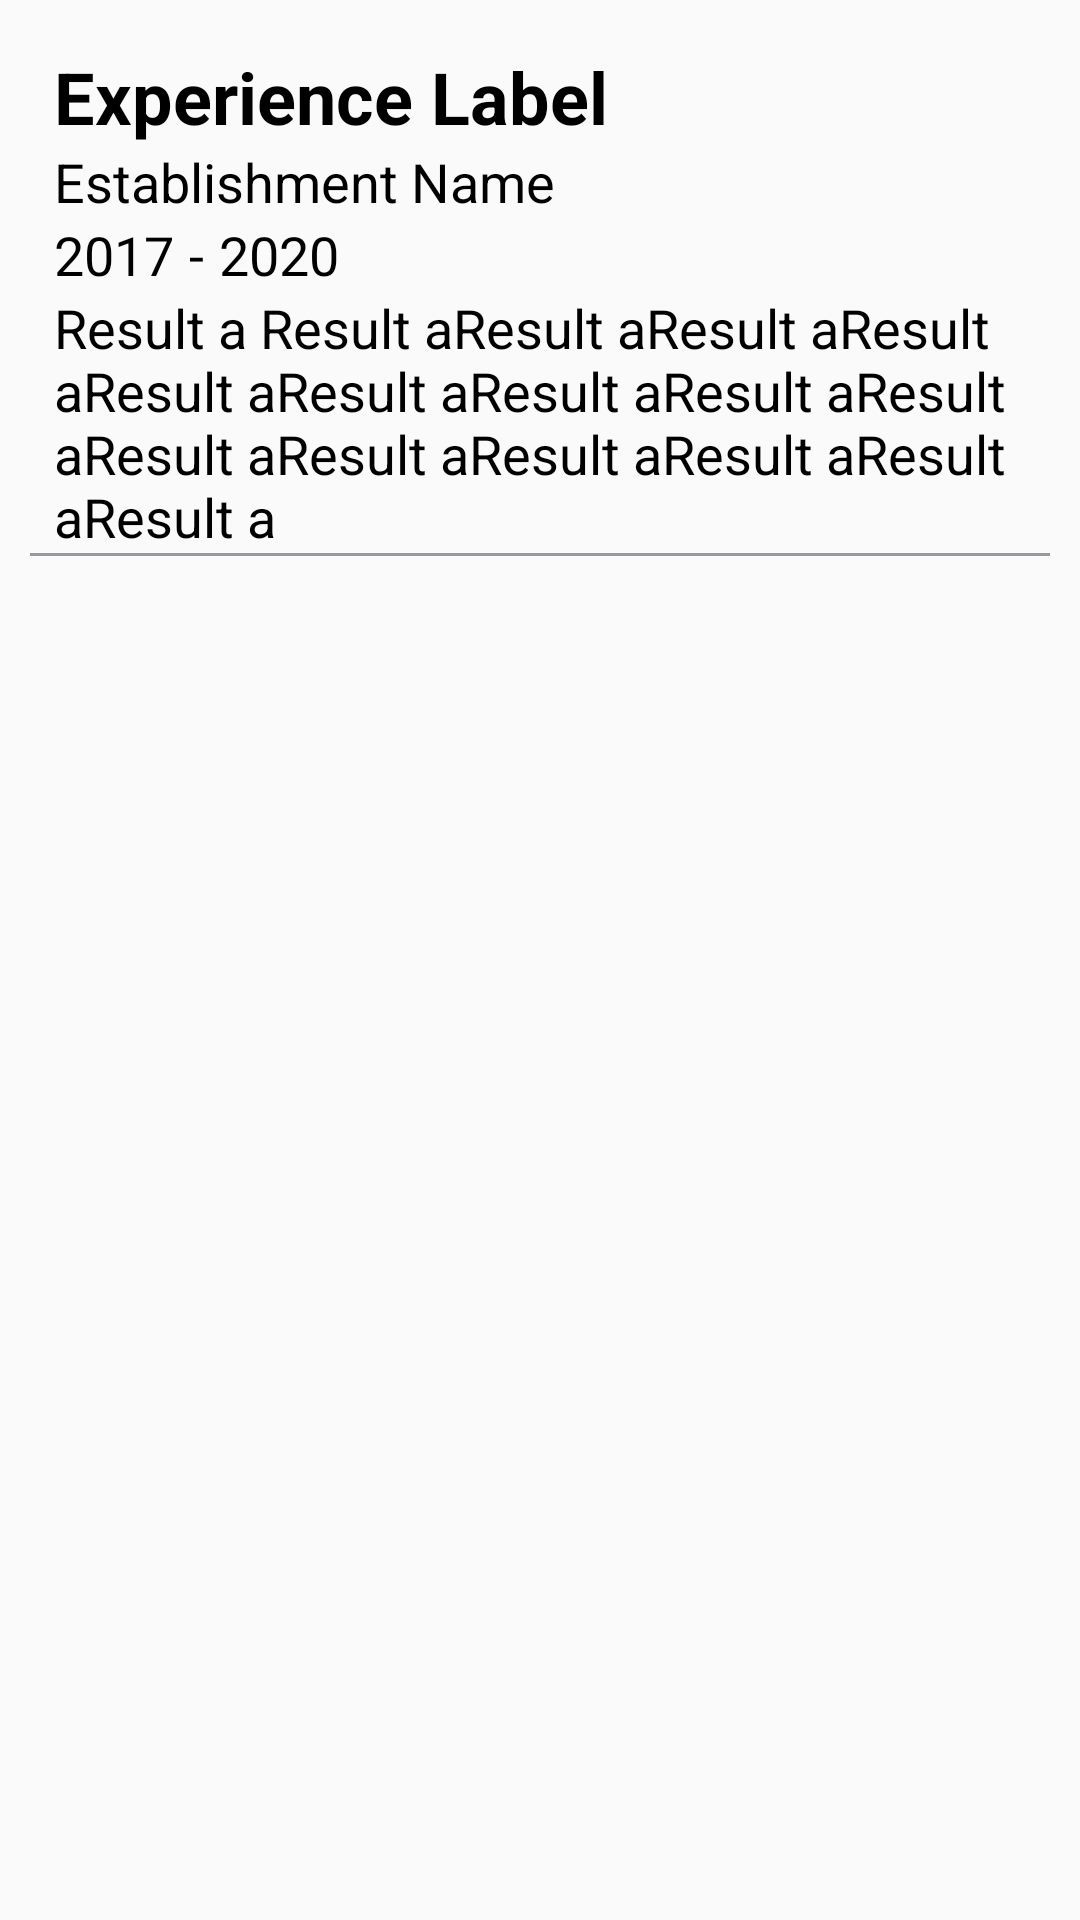

The Android layout XML behind this screen, and the referenced resources:
<!-- AndroidManifest.xml: application theme AppTheme -->
<!-- res/layout/experience_item.xml -->
<?xml version="1.0" encoding="utf-8"?>
<RelativeLayout xmlns:android="http://schemas.android.com/apk/res/android"
    android:layout_width="match_parent"
    android:layout_height="wrap_content"
    android:padding="10dp">

    <TextView
        android:id="@+id/ex_label"
        android:text="Experience Label"
        android:textSize="24sp"
        android:textStyle="bold"
        android:textColor="@color/colorBlack"
        android:layout_marginTop="6dp"
        android:layout_width="match_parent"
        android:layout_height="wrap_content"
        android:layout_alignParentTop="true"
        android:layout_marginLeft="8dp"
        android:layout_marginStart="8dp" />

    <TextView
        android:id="@+id/ex_company"
        android:text="Establishment Name"
        android:textSize="18sp"
        android:textColor="@color/colorBlack"
        android:layout_width="match_parent"
        android:layout_height="wrap_content"
        android:layout_below="@+id/ex_label"
        android:layout_alignLeft="@+id/ex_label"
        android:layout_alignStart="@+id/ex_label" />

    <TextView
        android:id="@+id/ex_start_date"
        android:text="2017"
        android:textSize="18sp"
        android:textColor="@color/colorBlack"
        android:layout_width="wrap_content"
        android:layout_height="wrap_content"
        android:layout_below="@+id/ex_company"
        android:layout_alignLeft="@+id/ex_company"
        android:layout_alignStart="@+id/ex_company" />

    <TextView
        android:id="@+id/bla"
        android:text="-"
        android:textSize="18sp"
        android:textColor="@color/colorBlack"
        android:layout_width="wrap_content"
        android:layout_height="wrap_content"
        android:layout_below="@+id/ex_company"
        android:layout_toRightOf="@id/ex_start_date"
        android:layout_marginLeft="5dp"/>

    <TextView
        android:id="@+id/ex_end_date"
        android:text="2020"
        android:textSize="18sp"
        android:textColor="@color/colorBlack"
        android:layout_width="wrap_content"
        android:layout_height="wrap_content"
        android:layout_below="@+id/ex_company"
        android:layout_toRightOf="@id/bla"
        android:layout_marginLeft="5dp" />

    <TextView
        android:id="@+id/ex_desc"
        android:text="Result a Result aResult aResult aResult aResult aResult aResult aResult aResult aResult aResult aResult aResult aResult aResult a"
        android:textSize="18sp"
        android:textColor="@color/colorBlack"
        android:layout_width="wrap_content"
        android:layout_height="wrap_content"
        android:layout_below="@+id/ex_start_date"
        android:layout_alignLeft="@+id/ex_start_date"
        android:layout_alignStart="@+id/ex_start_date" />

    <View
        android:layout_width="fill_parent"
        android:layout_height="1dp"
        android:background="@color/colorGreyDark"
        android:layout_below="@+id/ex_desc"/>

</RelativeLayout>
<!-- resources referenced by this layout -->
<resources>
  <color name="colorBlack">#000000</color>
  <color name="colorGreyDark">#99999b</color>
  <style name="AppTheme" parent="Theme.AppCompat.Light.DarkActionBar">
          
          <item name="colorPrimary">@color/colorGrey</item>
          <item name="colorPrimaryDark">@color/colorGreyDarker</item>
          <item name="colorAccent">@color/colorWhite</item>
          <item name="drawerArrowStyle">@style/DrawerIcon</item>
          <item name="autoCompleteTextViewStyle">@style/SearchAutoCompleteTextView</item>
          <item name="windowNoTitle">true</item>
      </style>
  <color name="colorGrey">#CECDD3</color>
  <color name="colorGreyDarker">#8b8a8d</color>
  <color name="colorWhite">#ffffff</color>
  <style name="DrawerIcon" parent="Widget.AppCompat.DrawerArrowToggle">
          <item name="color">@color/colorBlack</item>
      </style>
  <style name="SearchAutoCompleteTextView" parent="Widget.AppCompat.Light.AutoCompleteTextView">
          <item name="android:textColor">@color/colorBlack</item>
          <item name="android:textColorHint">@color/colorBlack</item>
          <item name="android:textCursorDrawable">@drawable/cursor</item>
      </style>
</resources>
